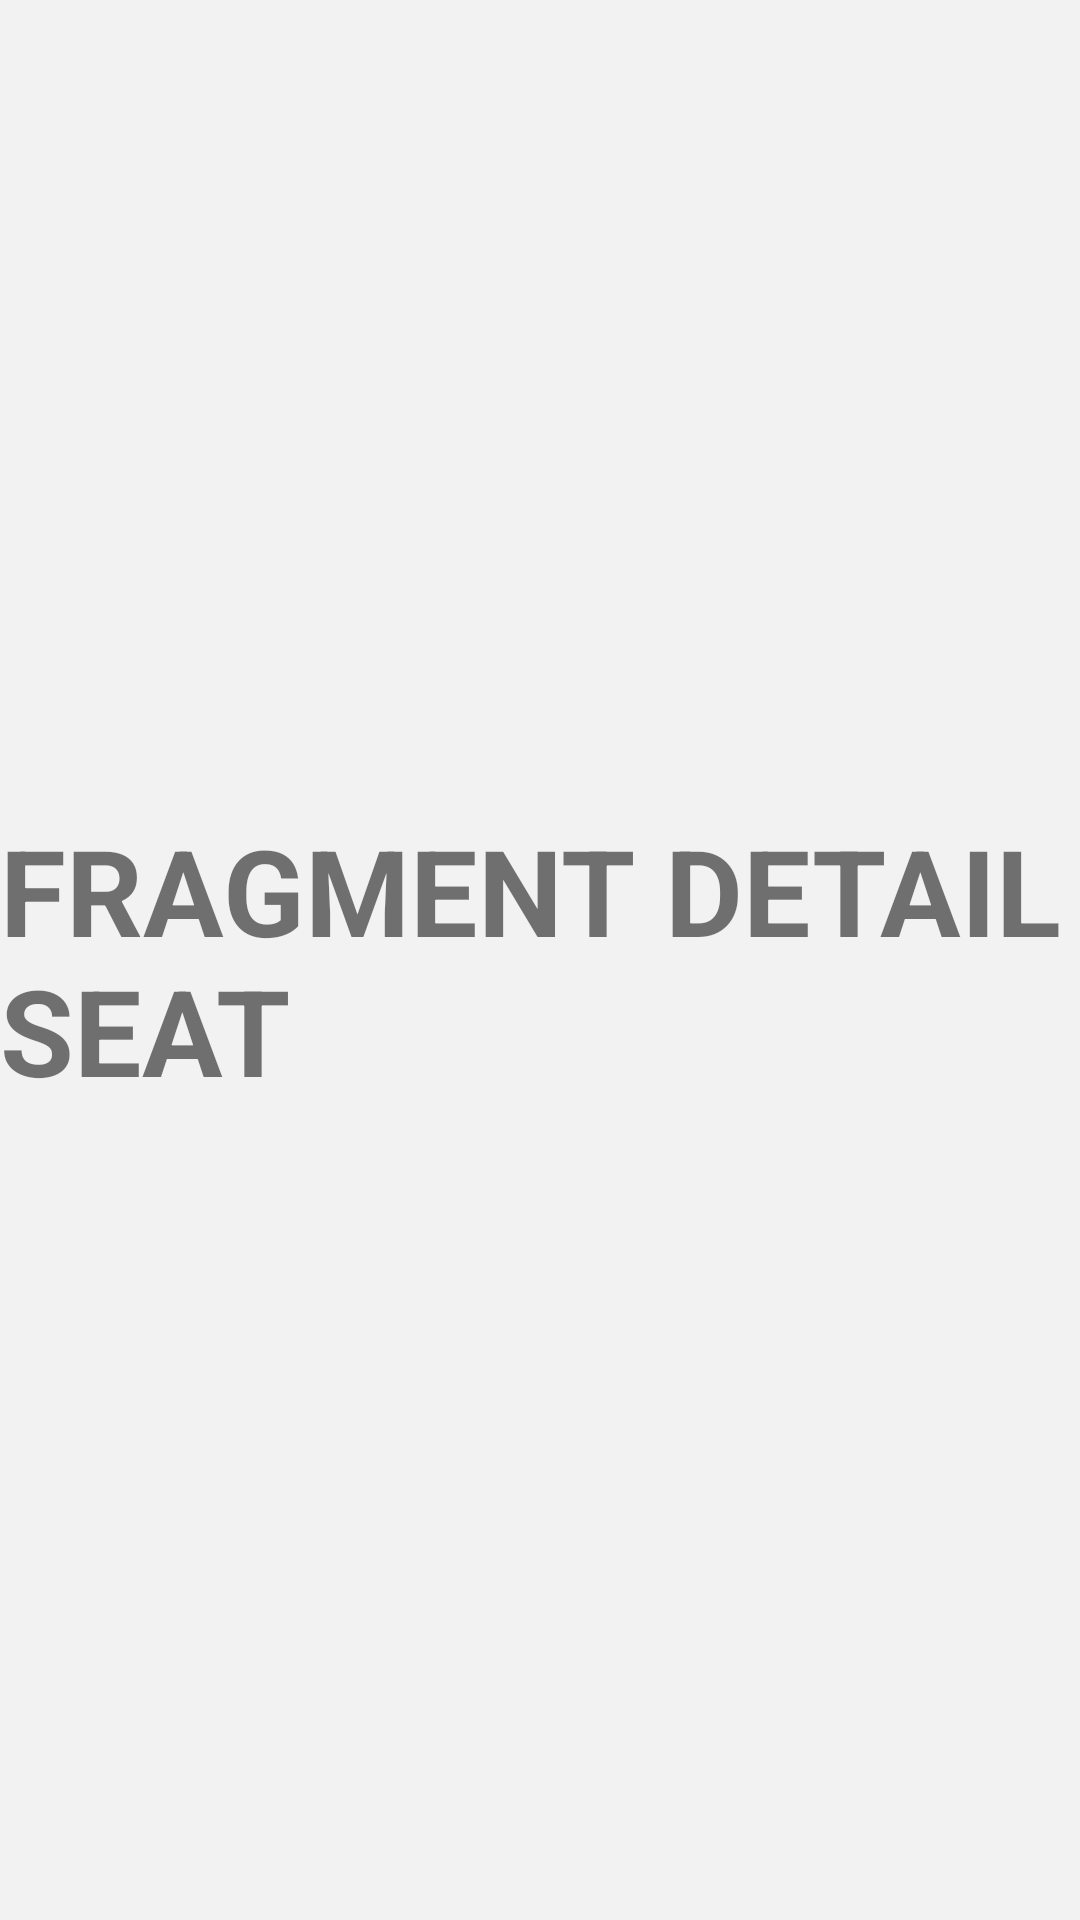

This screen was rendered from an Android layout file. Write that file and the resources it references.
<!-- AndroidManifest.xml: application theme MyMaterialTheme -->
<!-- res/layout/fragment_detail_seat_noavail.xml -->
<?xml version="1.0" encoding="utf-8"?>
<LinearLayout xmlns:android="http://schemas.android.com/apk/res/android"
    android:orientation="vertical" android:layout_width="match_parent"
    android:layout_height="match_parent">

    <RelativeLayout xmlns:android="http://schemas.android.com/apk/res/android"
        xmlns:tools="http://schemas.android.com/tools"
        android:layout_width="match_parent"
        android:layout_height="match_parent"
        tools:context="info.androidhive.materialtabs.fragments.OneFragment">

        <TextView
            android:layout_width="wrap_content"
            android:layout_height="wrap_content"
            android:text="FRAGMENT DETAIL SEAT"
            android:textSize="40dp"
            android:textStyle="bold"
            android:layout_centerInParent="true"/>

    </RelativeLayout>

</LinearLayout>
<!-- resources referenced by this layout -->
<resources>
  <style name="MyMaterialTheme" parent="MyMaterialTheme.Base">
  
      </style>
  <style name="MyMaterialTheme.Base" parent="Theme.AppCompat.Light.NoActionBar">
          <item name="windowNoTitle">true</item>
          <item name="windowActionBar">false</item>
          <item name="colorPrimary">@color/colorPrimary</item>
          <item name="colorPrimaryDark">@color/colorPrimaryDark</item>
          <item name="colorAccent">@color/colorAccent</item>
          <item name="android:windowBackground">@color/colorBackground</item>
      </style>
  <color name="colorPrimary">#45beff</color>
  <color name="colorPrimaryDark">#2a3587</color>
  <color name="colorAccent">#FF4081</color>
  <color name="colorBackground">#F2F2F2</color>
</resources>
